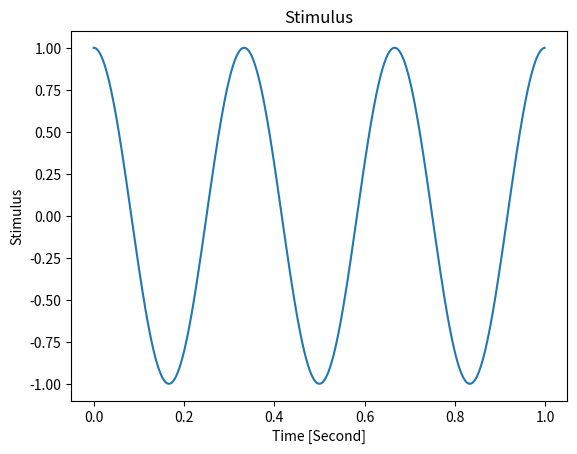
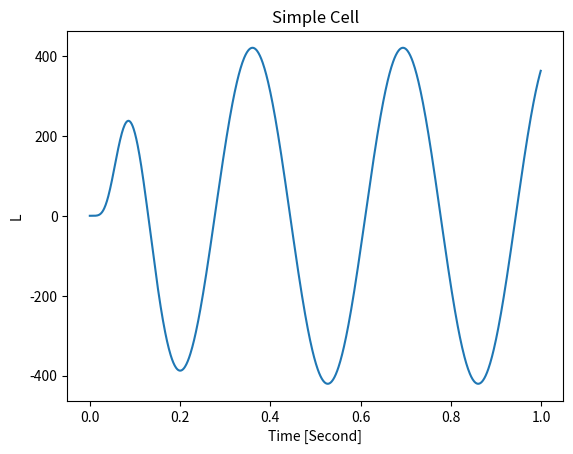
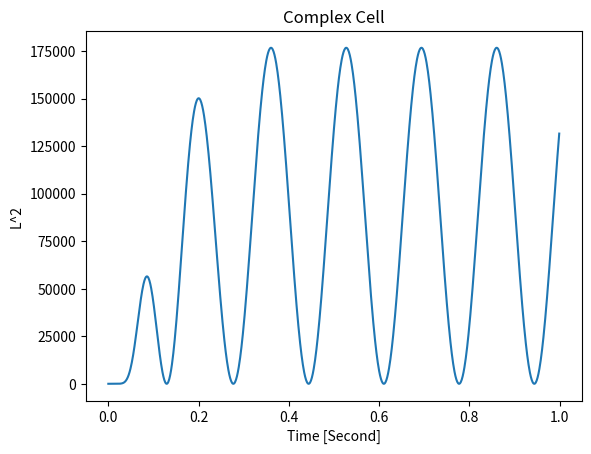

Python code for these plots, in order:
"""
Answers to 'Theorical Neuroscience, Dayan-Abbott (2001)' exersises
Chapter 2 : Reverse Correlation and Visual Receptive Fields
Question 9
*-*-*-*-*-*-*-*-*-*-*-*-*-*-*-*-*-*-*-*-*-*-*-*-*-*-*-*-*-*-*-*-*-*-*-*
[redacted]
[redacted]
[email redacted]
"""

# --- Imports ---
import numpy as np
import matplotlib.pyplot as plt
from math import factorial

# ---Set Parameters ---
alpha = (1/15) * 1e3                # Parameter for Kernel D, eq.(2.29)
omega = 6*np.pi                     # Stimulus temporal frequency
dt = 1e-3                           # Time step
t = np.arange(0, 1, dt)             # Time array
tau = np.arange(0, 0.3, dt)         # Tau array for calculating D

# --- Calculating kernel D and stimulus S ---
D = alpha * np.exp(-alpha*tau) * (((alpha*tau) ** 5) / factorial(5) - ((alpha*tau) ** 7) / factorial(7))   # Kernel D, according to eq.(2.29)
S = np.cos(omega*t)                                                                                        # Stimulus S 

# --- Calculating response L ---
L = np.zeros(np.shape(t))                # Initializing array L to calculate response in the following loop
for i in range(np.shape(t)[0]):          # Loop through each time point and calculating L
    if i < np.shape(D)[0]:               # The case that t is less than size of our kernel so we should cut D to avoid (t-tau) < 0
        d = np.flip(D[0:i])              # Cut D to the size of our S in the current time point
        s = S[0:i]                       # Stimulus from the bigining to this time point
        L[i] = np.sum(d*s)               # Calculating response according to eq.(2.32)
    elif i>= np.shape(D)[0]:
        s    = S[i-np.shape(D)[0]: i]    # Cut stimulus from tau ms before the current time point until the current time point
        L[i] = np.sum(np.flip(D)*s)      # Calculating response according to eq.(2.32)

# --- Plots ---
plt.figure()                    # Plot Stimulus
plt.plot(t, S)
plt.xlabel('Time [Second]')
plt.ylabel('Stimulus')
plt.title('Stimulus')

plt.figure()                    # Plot simple cell response
plt.plot(t, L)
plt.xlabel('Time [Second]')
plt.ylabel('L')
plt.title('Simple Cell')

plt.figure()                    # Plot complex cell response
plt.plot(t, L**2)
plt.xlabel('Time [Second]')
plt.ylabel('L^2')
plt.title('Complex Cell')

plt.show()


